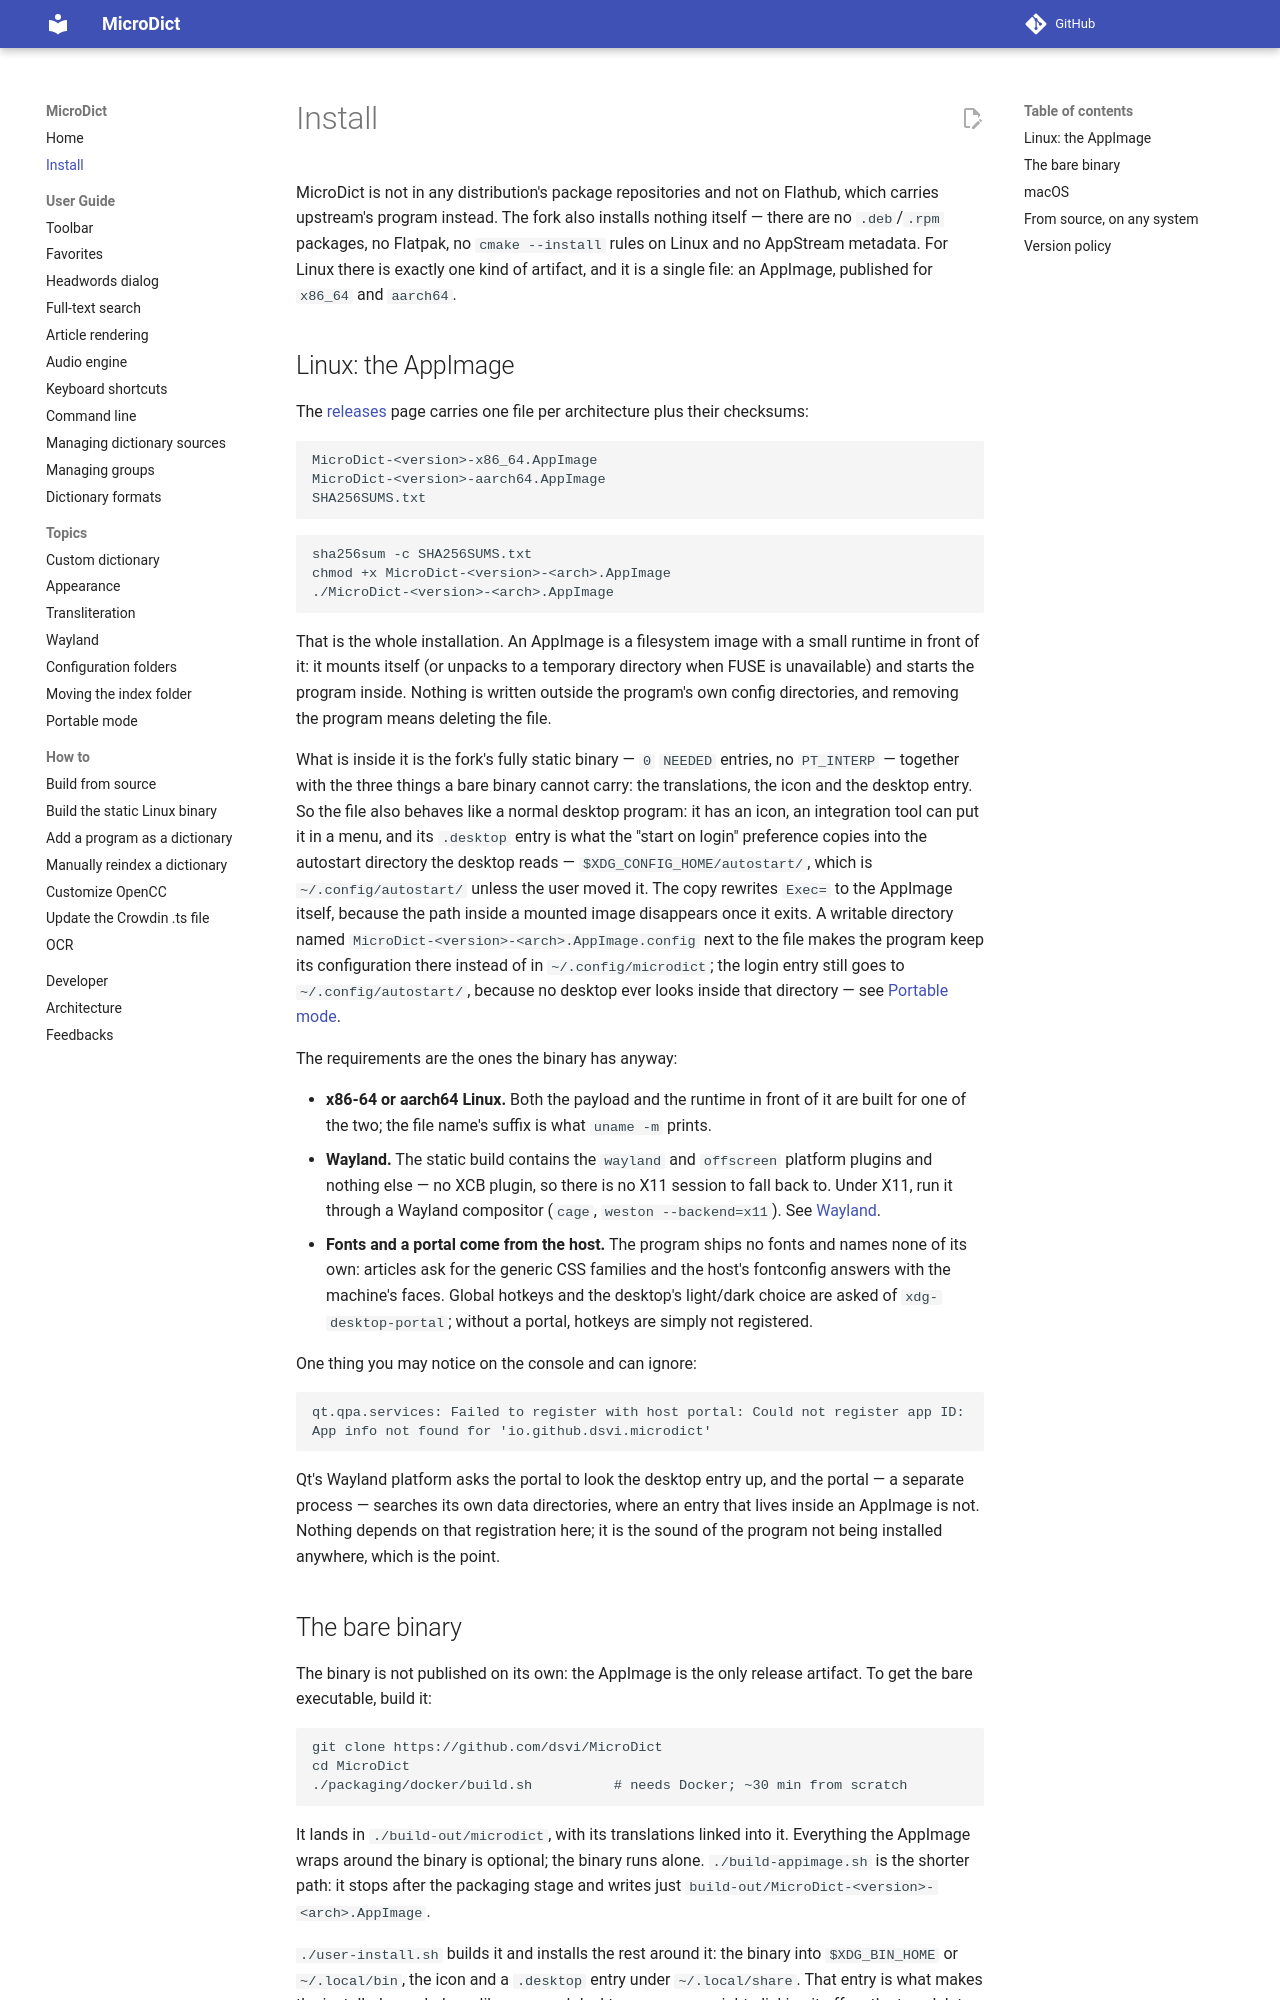

repository: dsvi/MicroDict · page: install/index.html · generator: mkdocs

# Install

MicroDict is not in any distribution's package repositories and not on
Flathub, which carries upstream's program instead. The fork also installs nothing
itself — there are no `.deb`/`.rpm` packages, no Flatpak, no `cmake --install` rules
on Linux and no AppStream metadata. For Linux there is exactly one kind of artifact,
and it is a single file: an AppImage, published for `x86_64` and `aarch64`.

## Linux: the AppImage

The [releases](https://github.com/dsvi/MicroDict/releases) page carries one file per
architecture plus their checksums:

```
MicroDict-<version>-x86_64.AppImage
MicroDict-<version>-aarch64.AppImage
SHA256SUMS.txt
```

```
sha256sum -c SHA256SUMS.txt
chmod +x MicroDict-<version>-<arch>.AppImage
./MicroDict-<version>-<arch>.AppImage
```

That is the whole installation. An AppImage is a filesystem image with a small
runtime in front of it: it mounts itself (or unpacks to a temporary directory when
FUSE is unavailable) and starts the program inside. Nothing is written outside the
program's own config directories, and removing the program means deleting the file.

What is inside it is the fork's fully static binary — `0` `NEEDED` entries, no
`PT_INTERP` — together with the three things a bare binary cannot carry: the
translations, the icon and the desktop entry. So the file also behaves like a normal
desktop program: it has an icon, an integration tool can put it in a menu, and its
`.desktop` entry is what the "start on login" preference copies into the autostart
directory the desktop reads — `$XDG_CONFIG_HOME/autostart/`, which is
`~/.config/autostart/` unless the user moved it. The copy rewrites `Exec=` to the
AppImage itself, because the path inside a mounted image disappears once it exits. A
writable directory named `MicroDict-<version>-<arch>.AppImage.config` next to the file
makes the program keep its configuration there instead of in `~/.config/microdict`;
the login entry still goes to `~/.config/autostart/`, because no desktop ever looks
inside that directory — see [Portable mode](topic_portablemode.md).

The requirements are the ones the binary has anyway:

* **x86-64 or aarch64 Linux.** Both the payload and the runtime in front of it are
  built for one of the two; the file name's suffix is what `uname -m` prints.
* **Wayland.** The static build contains the `wayland` and `offscreen` platform
  plugins and nothing else — no XCB plugin, so there is no X11 session to fall back
  to. Under X11, run it through a Wayland compositor (`cage`,
  `weston --backend=x11`). See [Wayland](topic_wayland.md).
* **Fonts and a portal come from the host.** The program ships no fonts and names
  none of its own: articles ask for the generic CSS families and the host's
  fontconfig answers with the machine's faces. Global hotkeys and the desktop's
  light/dark choice are asked of `xdg-desktop-portal`; without a portal, hotkeys are
  simply not registered.

One thing you may notice on the console and can ignore:

```
qt.qpa.services: Failed to register with host portal: Could not register app ID:
App info not found for 'io.github.dsvi.microdict'
```

Qt's Wayland platform asks the portal to look the desktop entry up, and the portal — a
separate process — searches its own data directories, where an entry that lives inside
an AppImage is not. Nothing depends on that registration here; it is the sound of the
program not being installed anywhere, which is the point.
